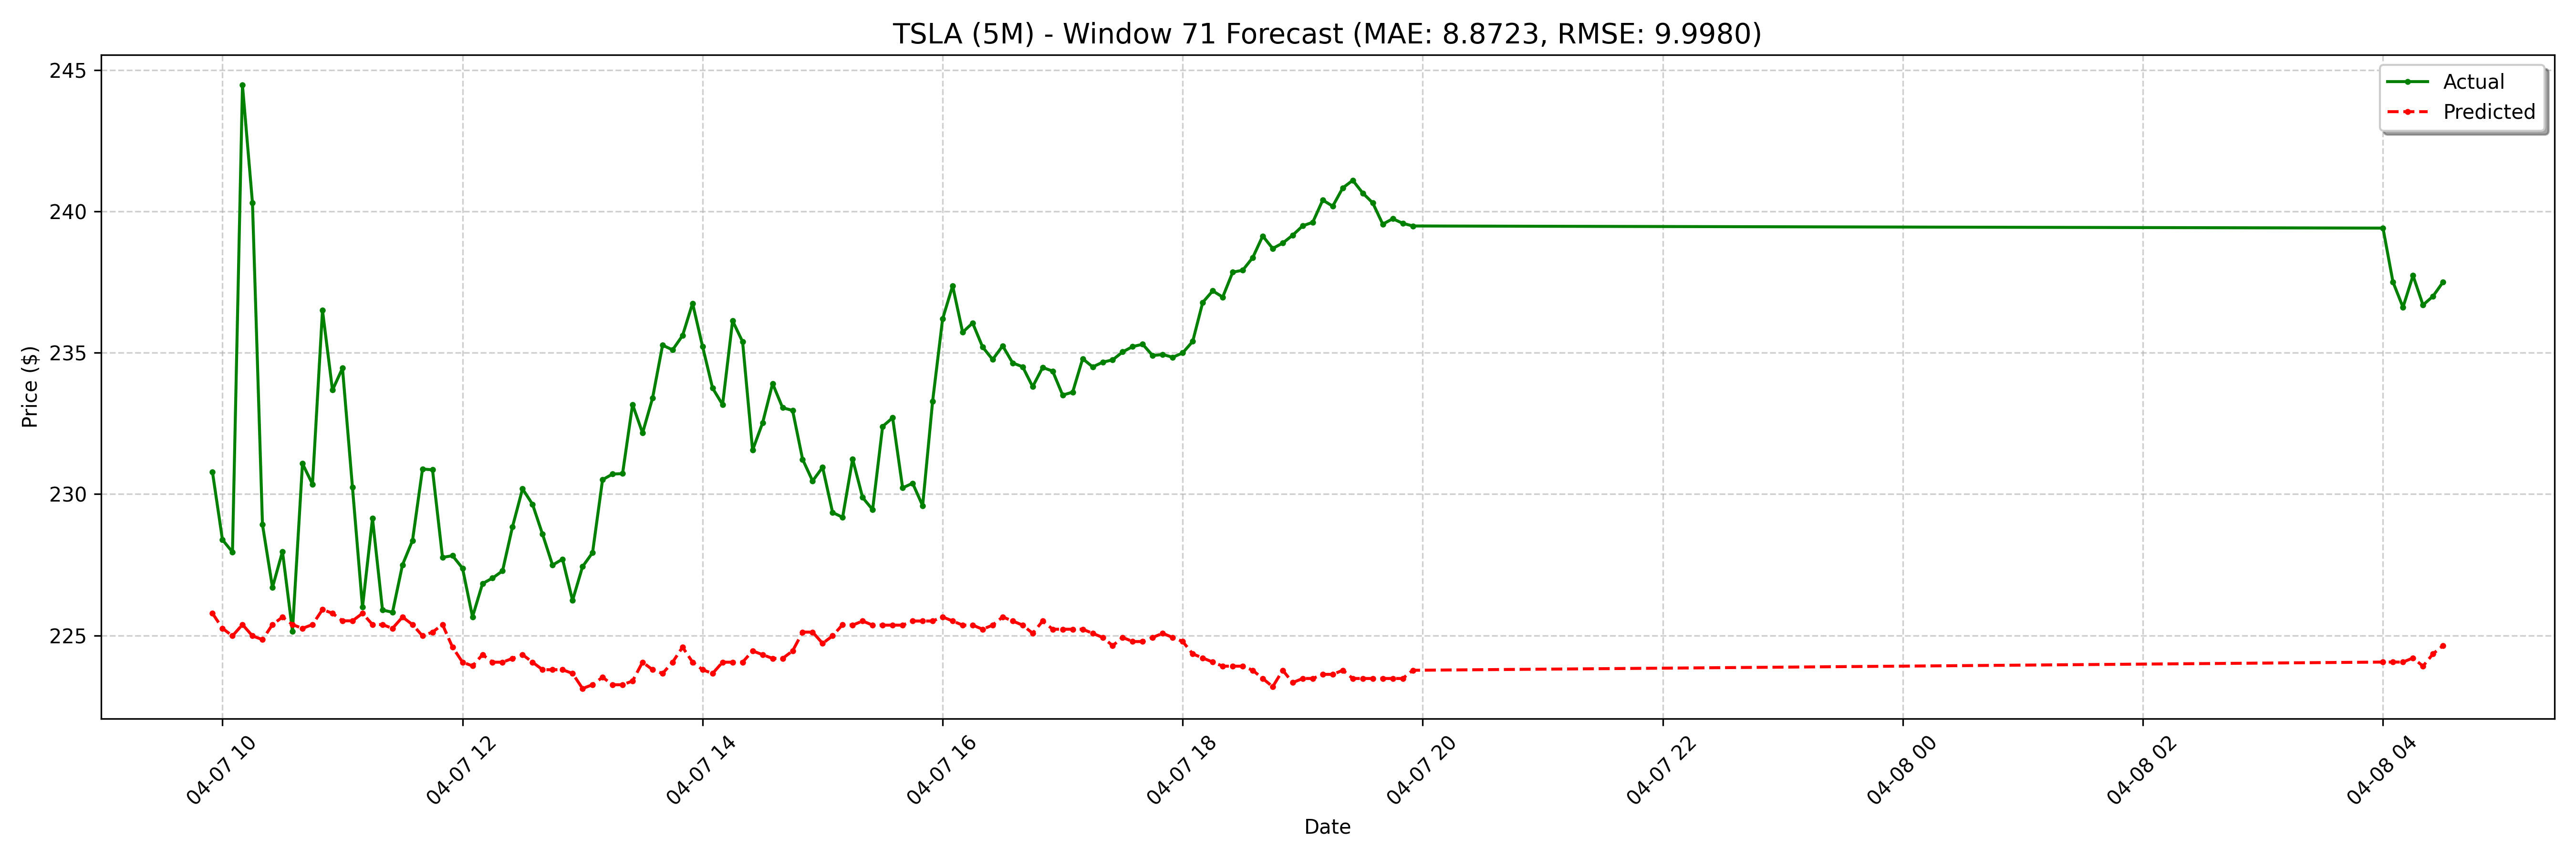

The table this chart was drawn from, first rows:
date, actual, forecast
2025-04-07 09:55:00-04:00, 230.8, 225.8
2025-04-07 10:00:00-04:00, 228.4, 225.3
2025-04-07 10:05:00-04:00, 227.9, 225
2025-04-07 10:10:00-04:00, 244.5, 225.4
2025-04-07 10:15:00-04:00, 240.3, 225
2025-04-07 10:20:00-04:00, 228.9, 224.9
2025-04-07 10:25:00-04:00, 226.7, 225.4
2025-04-07 10:30:00-04:00, 228, 225.7
2025-04-07 10:35:00-04:00, 225.2, 225.4
2025-04-07 10:40:00-04:00, 231.1, 225.3
2025-04-07 10:45:00-04:00, 230.3, 225.4
2025-04-07 10:50:00-04:00, 236.5, 225.9
2025-04-07 10:55:00-04:00, 233.7, 225.8
2025-04-07 11:00:00-04:00, 234.5, 225.5
2025-04-07 11:05:00-04:00, 230.2, 225.5
2025-04-07 11:10:00-04:00, 226.0, 225.8
2025-04-07 11:15:00-04:00, 229.1, 225.4
2025-04-07 11:20:00-04:00, 225.9, 225.4
2025-04-07 11:25:00-04:00, 225.8, 225.3
2025-04-07 11:30:00-04:00, 227.5, 225.7
2025-04-07 11:35:00-04:00, 228.4, 225.4
2025-04-07 11:40:00-04:00, 230.9, 225
2025-04-07 11:45:00-04:00, 230.9, 225.1
2025-04-07 11:50:00-04:00, 227.8, 225.4
2025-04-07 11:55:00-04:00, 227.8, 224.6
2025-04-07 12:00:00-04:00, 227.4, 224.1
2025-04-07 12:05:00-04:00, 225.7, 223.9
2025-04-07 12:10:00-04:00, 226.8, 224.3
2025-04-07 12:15:00-04:00, 227, 224.1
2025-04-07 12:20:00-04:00, 227.3, 224.1
2025-04-07 12:25:00-04:00, 228.8, 224.2
2025-04-07 12:30:00-04:00, 230.2, 224.3
2025-04-07 12:35:00-04:00, 229.6, 224.1
2025-04-07 12:40:00-04:00, 228.6, 223.8
2025-04-07 12:45:00-04:00, 227.5, 223.8
2025-04-07 12:50:00-04:00, 227.7, 223.8
2025-04-07 12:55:00-04:00, 226.2, 223.7
2025-04-07 13:00:00-04:00, 227.4, 223.1
2025-04-07 13:05:00-04:00, 227.9, 223.3
2025-04-07 13:10:00-04:00, 230.5, 223.5
2025-04-07 13:15:00-04:00, 230.7, 223.3
2025-04-07 13:20:00-04:00, 230.7, 223.3
2025-04-07 13:25:00-04:00, 233.2, 223.4
2025-04-07 13:30:00-04:00, 232.2, 224.1
2025-04-07 13:35:00-04:00, 233.4, 223.8
2025-04-07 13:40:00-04:00, 235.3, 223.7
2025-04-07 13:45:00-04:00, 235.1, 224.1
2025-04-07 13:50:00-04:00, 235.6, 224.6
2025-04-07 13:55:00-04:00, 236.8, 224.1
2025-04-07 14:00:00-04:00, 235.2, 223.8
2025-04-07 14:05:00-04:00, 233.8, 223.7
2025-04-07 14:10:00-04:00, 233.2, 224.1
2025-04-07 14:15:00-04:00, 236.1, 224.1
2025-04-07 14:20:00-04:00, 235.4, 224.1
2025-04-07 14:25:00-04:00, 231.6, 224.5
2025-04-07 14:30:00-04:00, 232.5, 224.3
2025-04-07 14:35:00-04:00, 233.9, 224.2
2025-04-07 14:40:00-04:00, 233.1, 224.2
2025-04-07 14:45:00-04:00, 233, 224.5
2025-04-07 14:50:00-04:00, 231.2, 225.1
... 68 more rows
